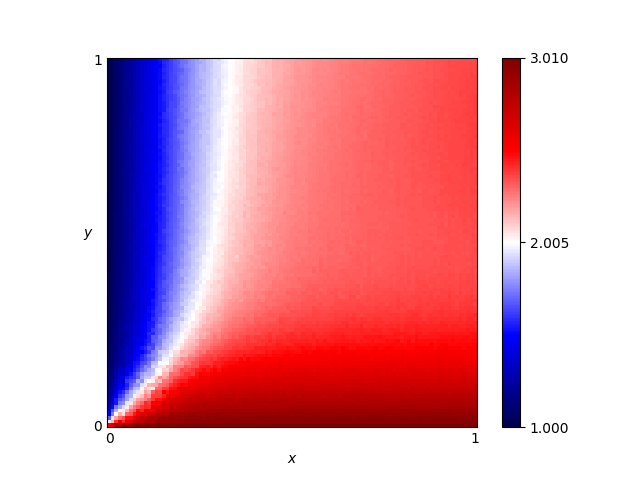

The table this chart was drawn from, first rows:
x, y, score
0.46, 0.76, 2.187
0.54, 0.86, 2.231
0.16, 0.19, 1.943
0.61, 0.18, 2.532
0.82, 0.41, 2.355
0.72, 0.66, 2.316
0.63, 0.37, 2.337
0.41, 0.28, 2.341
0.16, 0.44, 1.667
0.8, 0.33, 2.385
0.84, 0.23, 2.486
0.25, 0.48, 1.945
0.62, 0.7, 2.28
0.78, 0.28, 2.408
0.03, 0.68, 1.132
0.57, 0.0, 3.006
0.69, 0.37, 2.342
0.46, 0.05, 2.849
0.65, 0.03, 2.919
0.56, 0.8, 2.245
0.28, 0.44, 2.02
0.65, 0.0, 3.006
0.57, 0.1, 2.719
0.44, 0.29, 2.326
0.63, 0.49, 2.302
0.26, 0.03, 2.885
0.92, 0.27, 2.439
0.69, 0.35, 2.352
0.79, 0.78, 2.33
0.3, 0.26, 2.223
0.98, 0.54, 2.358
0.25, 0.62, 1.901
0.55, 0.43, 2.296
0.19, 0.06, 2.706
0.14, 0.65, 1.532
0.09, 0.65, 1.376
0.92, 1.0, 2.35
0.51, 0.43, 2.283
0.36, 0.66, 2.105
0.33, 0.92, 2.012
0.01, 0.93, 1.043
0.25, 0.81, 1.858
0.9, 0.46, 2.344
0.3, 0.12, 2.599
0.87, 0.59, 2.344
0.8, 0.75, 2.328
0.93, 0.2, 2.518
0.34, 0.41, 2.146
0.05, 0.48, 1.209
0.9, 0.12, 2.685
0.59, 0.65, 2.276
0.72, 0.62, 2.317
0.29, 0.87, 1.94
0.02, 0.72, 1.084
0.8, 0.35, 2.372
0.09, 0.22, 1.454
0.05, 0.61, 1.2
0.49, 0.38, 2.281
0.62, 0.21, 2.495
0.79, 0.55, 2.333
... 10,141 more rows
